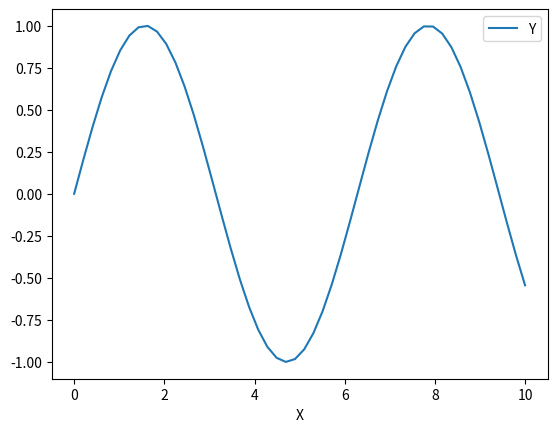
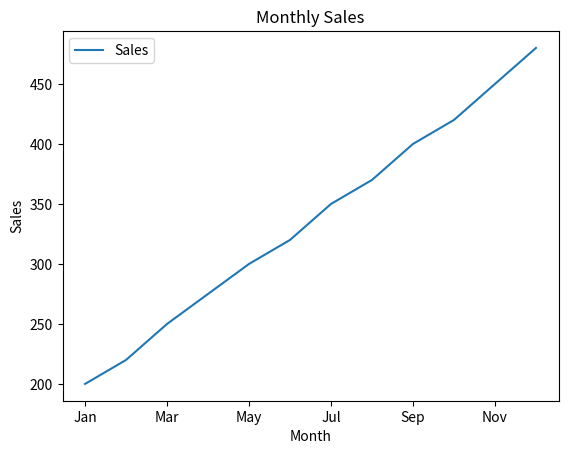
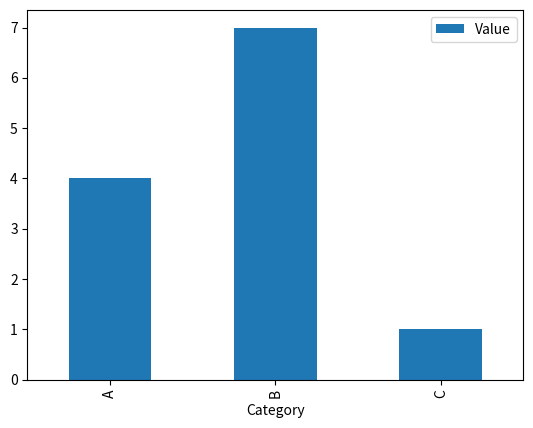
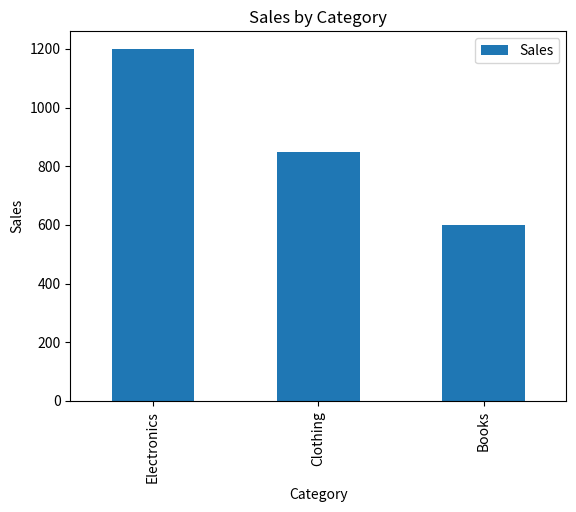
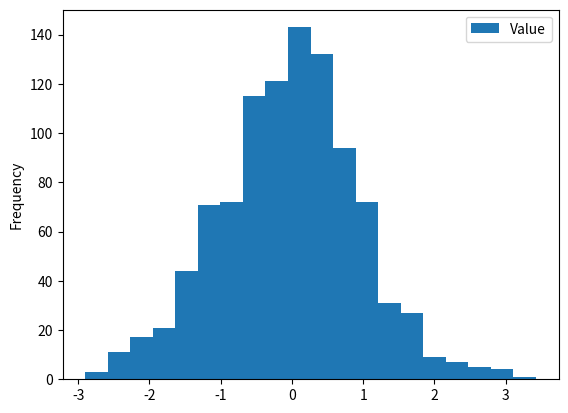
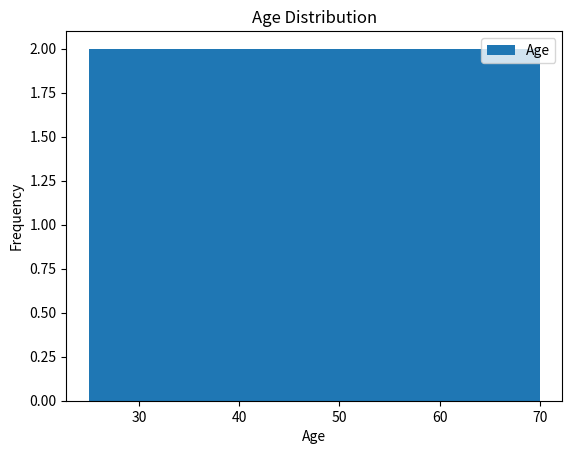
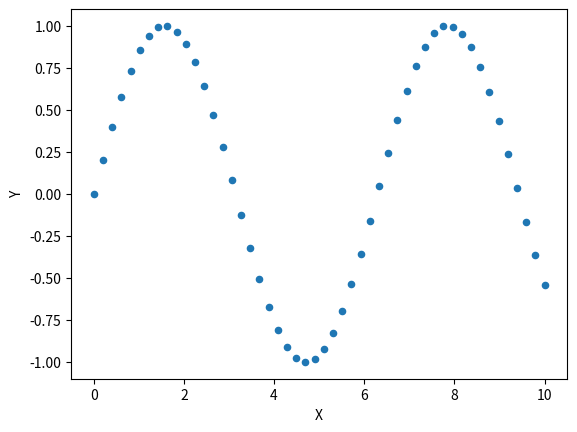
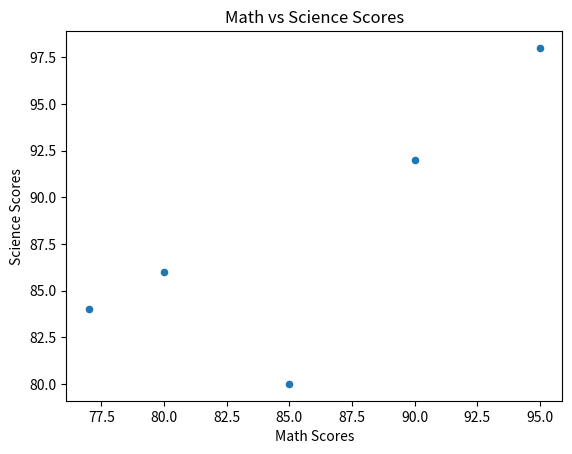

Write Python code to recreate these figures, in order.
import pandas as pd
import numpy as np

# Creating a sample DataFrame for line plot
line_df = pd.DataFrame({
    'X': np.linspace(0, 10, 50),
    'Y': np.sin(np.linspace(0, 10, 50))
})

# Basic line plot
line_df.plot.line(x='X', y='Y')

# Possible Answer to Exercise: Line Plot

# Creating the sales DataFrame
sales_df = pd.DataFrame({
    'Month': ['Jan', 'Feb', 'Mar', 'Apr', 'May', 'Jun', 'Jul', 'Aug', 'Sep', 'Oct', 'Nov', 'Dec'],
    'Sales': [200, 220, 250, 275, 300, 320, 350, 370, 400, 420, 450, 480]
})

# Creating the line plot
ax = sales_df.plot.line(x='Month', y='Sales', title='Monthly Sales')
ax.set_xlabel('Month')
ax.set_ylabel('Sales')

# Creating a sample DataFrame for bar plot
bar_df = pd.DataFrame({'Category': ['A', 'B', 'C'], 'Value': [4, 7, 1]})

# Basic bar plot
bar_df.plot.bar(x='Category', y='Value')

# Possible Answer to Exercise: Bar Plot

# Creating the sales category DataFrame
sales_category_df = pd.DataFrame({
    'Category': ['Electronics', 'Clothing', 'Books'],
    'Sales': [1200, 850, 600]
})

# Creating the bar plot
ax = sales_category_df.plot.bar(x='Category', y='Sales', title='Sales by Category')
ax.set_xlabel('Category')
ax.set_ylabel('Sales')

# Creating a sample DataFrame for histogram
hist_df = pd.DataFrame({'Value': np.random.randn(1000)})

# Basic histogram
hist_df.plot.hist(bins=20)

# Possible Answer to Exercise: Histogram

# Creating the age DataFrame
age_df = pd.DataFrame({
    'Age': [25, 30, 35, 40, 45, 50, 55, 60, 65, 70]
})

# Creating the histogram
ax = age_df.plot.hist(bins=5, title='Age Distribution')
ax.set_xlabel('Age')
ax.set_ylabel('Frequency')

# Creating a sample DataFrame for scatter plot
scatter_df = pd.DataFrame({
    'X': np.linspace(0, 10, 50),
    'Y': np.sin(np.linspace(0, 10, 50))
})

# Basic scatter plot
scatter_df.plot.scatter(x='X', y='Y')

# Possible Answer to Exercise: Scatter Plot

# Creating the scores DataFrame
scores_df = pd.DataFrame({
    'Math': [90, 85, 77, 95, 80],
    'Science': [92, 80, 84, 98, 86]
})

# Creating the scatter plot
ax = scores_df.plot.scatter(x='Math', y='Science', title='Math vs Science Scores')
ax.set_xlabel('Math Scores')
ax.set_ylabel('Science Scores')